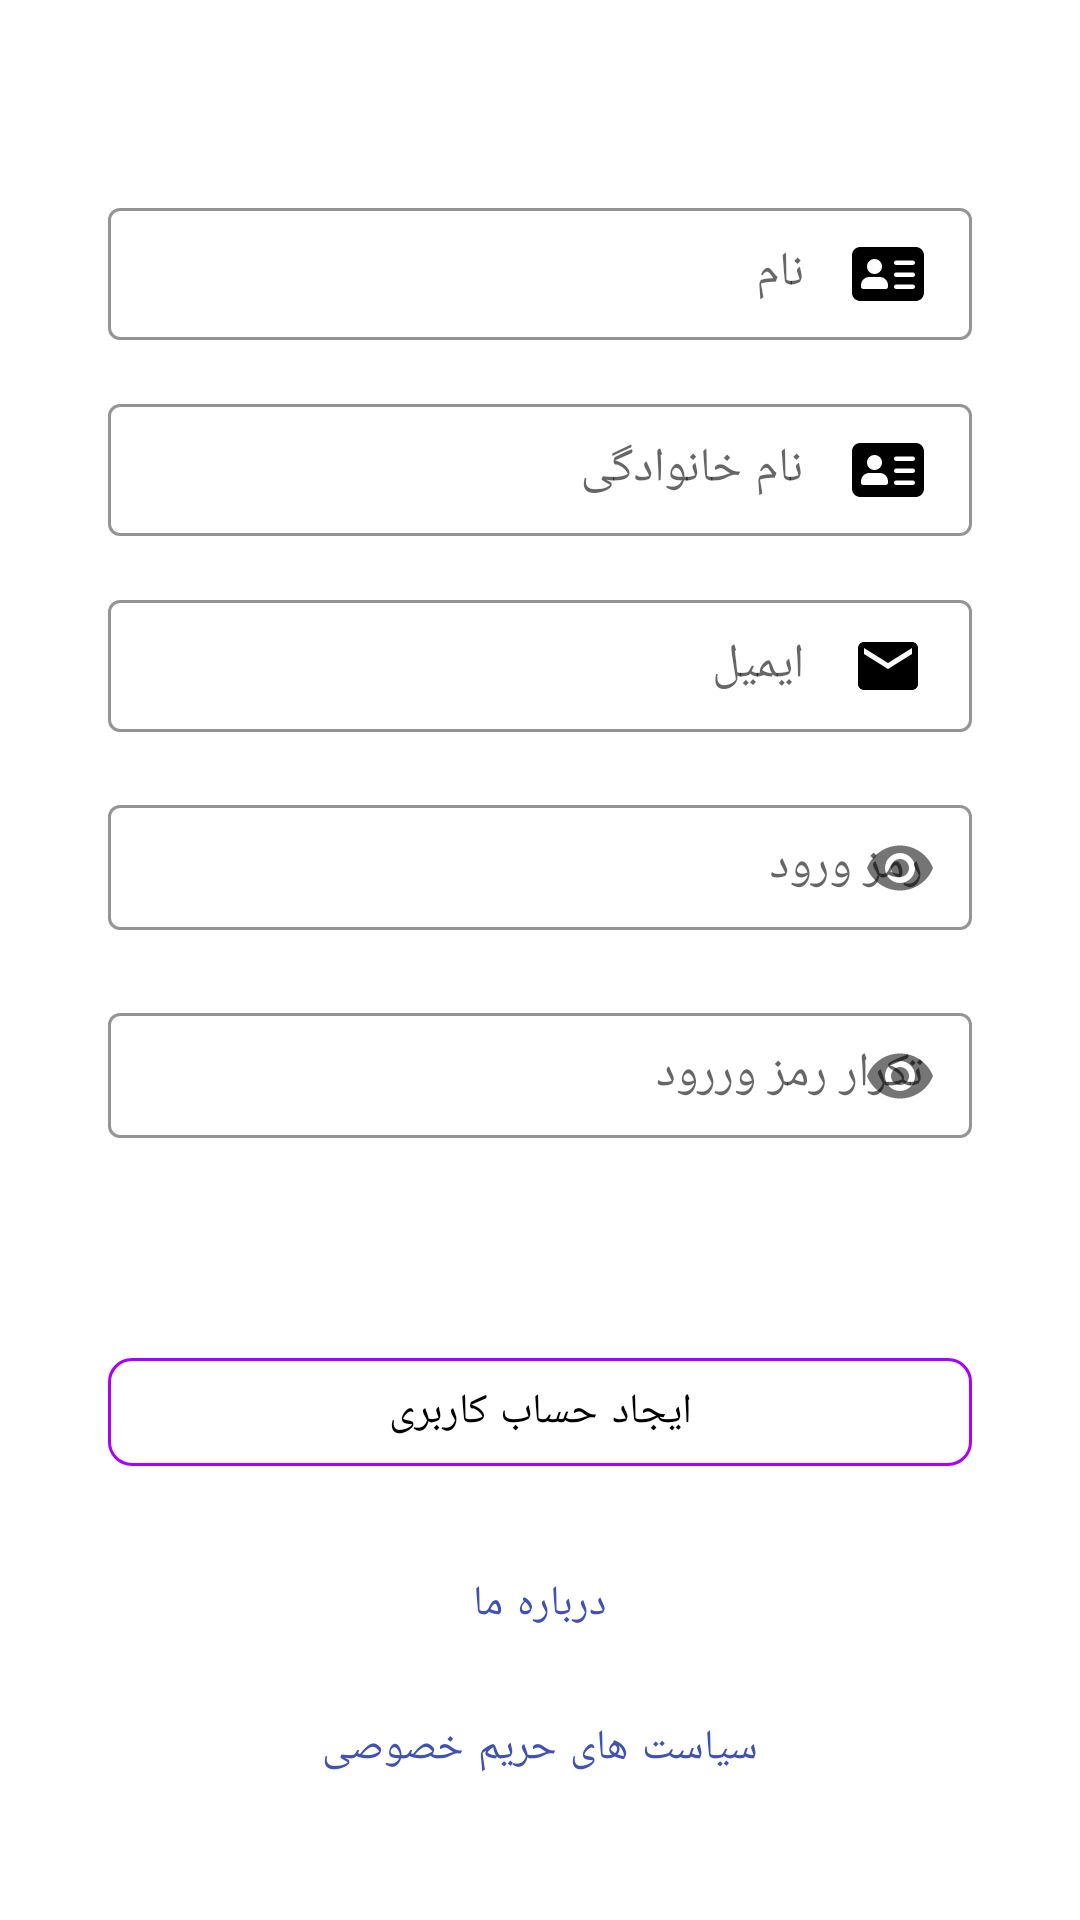

Here is an Android app screen rendered from its layout file. Give the layout XML and the strings, colors and styles it references.
<!-- AndroidManifest.xml: application theme Theme.Konkor -->
<!-- res/layout/fragment_sign_up.xml -->
<?xml version="1.0" encoding="utf-8"?>
<FrameLayout xmlns:android="http://schemas.android.com/apk/res/android"
    xmlns:app="http://schemas.android.com/apk/res-auto"
    xmlns:tools="http://schemas.android.com/tools"
    android:layout_width="match_parent"
    android:layout_height="match_parent">


    <androidx.core.widget.NestedScrollView
        android:layout_width="match_parent"
        android:layout_height="match_parent"
        android:layoutDirection="ltr"
        tools:context=".ui.fragment.auth.SignUpFragment">


        <androidx.constraintlayout.widget.ConstraintLayout
            android:id="@+id/constraintLayout_signUp_root"
            android:layout_width="match_parent"
            android:layout_height="wrap_content">


            <com.google.android.material.textfield.TextInputLayout
                android:id="@+id/textInputLayout_name"
                style="@style/editTextOutLineBoxStyle"
                android:layout_width="0dp"
                android:layout_height="wrap_content"
                android:layout_marginTop="64dp"
                android:hint="@string/firstName"
                app:counterMaxLength="20"
                app:hintTextColor="?attr/colorOnSurface"
                app:layout_constraintBottom_toBottomOf="parent"
                app:layout_constraintEnd_toEndOf="parent"
                app:layout_constraintHorizontal_bias=".5"
                app:layout_constraintStart_toStartOf="parent"
                app:layout_constraintTop_toTopOf="parent"
                app:layout_constraintVertical_bias="0.0"
                app:layout_constraintWidth_percent=".8">

                <com.google.android.material.textfield.TextInputEditText
                    android:id="@+id/editText_name"
                    android:layout_width="match_parent"
                    android:layout_height="wrap_content"
                    android:drawableEnd="@drawable/ic_card__1_"
                    android:drawablePadding="16dp"
                    android:inputType="text"
                    android:paddingTop="10dp"
                    android:paddingBottom="10dp" />

            </com.google.android.material.textfield.TextInputLayout>

            <com.google.android.material.textfield.TextInputLayout
                android:id="@+id/textInputLayout_family"
                style="@style/editTextOutLineBoxStyle"
                android:layout_width="0dp"
                android:layout_height="wrap_content"
                android:layout_marginTop="16dp"
                android:hint="@string/lastName"
                app:counterMaxLength="20"
                app:hintTextColor="?attr/colorOnSurface"
                app:layout_constraintBottom_toBottomOf="parent"
                app:layout_constraintEnd_toEndOf="parent"
                app:layout_constraintHorizontal_bias=".5"
                app:layout_constraintStart_toStartOf="parent"
                app:layout_constraintTop_toBottomOf="@+id/textInputLayout_name"
                app:layout_constraintVertical_bias="0.0"
                app:layout_constraintWidth_percent=".8">

                <com.google.android.material.textfield.TextInputEditText
                    android:id="@+id/editText_family"
                    android:layout_width="match_parent"
                    android:layout_height="wrap_content"
                    android:drawableEnd="@drawable/ic_card__1_"
                    android:drawablePadding="16dp"
                    android:inputType="text"

                    android:paddingTop="10dp"
                    android:paddingBottom="10dp" />

            </com.google.android.material.textfield.TextInputLayout>

            <com.google.android.material.textfield.TextInputLayout
                android:id="@+id/textInputLayout_email"
                style="@style/editTextOutLineBoxStyle"
                android:layout_width="0dp"
                android:layout_height="wrap_content"
                android:layout_marginTop="16dp"
                android:hint="@string/email"
                app:hintTextColor="?attr/colorOnSurface"
                app:layout_constraintBottom_toBottomOf="parent"
                app:layout_constraintEnd_toEndOf="parent"
                app:layout_constraintHorizontal_bias=".5"
                app:layout_constraintStart_toStartOf="parent"
                app:layout_constraintTop_toBottomOf="@+id/textInputLayout_family"
                app:layout_constraintVertical_bias="0.0"
                app:layout_constraintWidth_percent=".8">

                <com.google.android.material.textfield.TextInputEditText
                    android:id="@+id/editText_email"
                    android:layout_width="match_parent"
                    android:layout_height="wrap_content"
                    android:drawableEnd="@drawable/ic_baseline_email_24"
                    android:drawablePadding="16dp"
                    android:inputType="textEmailAddress"

                    android:paddingTop="10dp"
                    android:paddingBottom="10dp" />

            </com.google.android.material.textfield.TextInputLayout>

            <com.google.android.material.textfield.TextInputLayout
                android:id="@+id/textInputLayout_password"
                style="@style/editTextOutLineBoxStyle"
                android:layout_width="0dp"
                android:layout_height="wrap_content"
                android:layout_marginTop="16dp"
                android:hint="@string/currentPassword"
                app:hintTextColor="?attr/colorOnSurface"
                app:layout_constraintBottom_toBottomOf="parent"
                app:layout_constraintEnd_toEndOf="parent"
                app:layout_constraintHorizontal_bias=".5"
                app:layout_constraintStart_toStartOf="parent"
                app:layout_constraintTop_toBottomOf="@+id/textInputLayout_email"
                app:layout_constraintVertical_bias="0.0"
                app:layout_constraintWidth_percent=".8"
                app:passwordToggleEnabled="true">

                <com.google.android.material.textfield.TextInputEditText
                    android:id="@+id/editText_password"
                    android:layout_width="match_parent"
                    android:layout_height="wrap_content"
                    android:inputType="textPassword"
                    android:paddingTop="10dp"
                    android:paddingBottom="10dp" />

            </com.google.android.material.textfield.TextInputLayout>

            <com.google.android.material.textfield.TextInputLayout
                android:id="@+id/textInputLayout_repeatPassword"
                style="@style/editTextOutLineBoxStyle"
                android:layout_width="0dp"
                android:layout_height="wrap_content"
                android:layout_marginTop="16dp"
                android:hint="@string/repeatPassword"
                app:hintTextColor="?attr/colorOnSurface"
                app:layout_constraintBottom_toBottomOf="parent"
                app:layout_constraintEnd_toEndOf="parent"
                app:layout_constraintHorizontal_bias=".5"
                app:layout_constraintStart_toStartOf="parent"
                app:layout_constraintTop_toBottomOf="@+id/textInputLayout_password"
                app:layout_constraintVertical_bias="0.0"
                app:layout_constraintWidth_percent=".8"
                app:passwordToggleEnabled="true">

                <com.google.android.material.textfield.TextInputEditText
                    android:id="@+id/editText_repeatPassword"
                    android:layout_width="match_parent"
                    android:layout_height="wrap_content"
                    android:inputType="textPassword"
                    android:paddingTop="10dp"
                    android:paddingBottom="10dp" />

            </com.google.android.material.textfield.TextInputLayout>

            <com.google.android.material.button.MaterialButton
                android:id="@+id/button_signUp_create"
                style="@style/Widget.MaterialComponents.Button.OutlinedButton"
                android:layout_width="0dp"
                android:layout_height="wrap_content"
                android:layout_marginTop="64dp"
                android:text="@string/signUp"
                android:textColor="?colorOnSurface"
                app:cornerRadius="8dp"
                app:layout_constraintEnd_toEndOf="parent"
                app:layout_constraintStart_toStartOf="parent"
                app:layout_constraintTop_toBottomOf="@+id/textInputLayout_repeatPassword"
                app:layout_constraintWidth_percent=".8"
                app:strokeColor="?strokeColor" />

            <com.google.android.material.button.MaterialButton
                android:id="@+id/textViewSignUpAboutUs"
                android:layout_width="wrap_content"
                android:layout_height="wrap_content"
                style="@style/Widget.MaterialComponents.Button.TextButton"
                android:text="@string/aboutUs"
                app:layout_constraintEnd_toEndOf="parent"
                android:layout_marginTop="16dp"
                app:layout_constraintStart_toStartOf="parent"
                app:layout_constraintTop_toBottomOf="@id/button_signUp_create" />

            <com.google.android.material.button.MaterialButton
                android:id="@+id/textViewSignUpPrivacyPolicy"
                style="@style/Widget.MaterialComponents.Button.TextButton"
                android:layout_width="wrap_content"
                android:layout_height="wrap_content"
                android:text="@string/privacyPolicy"
                android:layout_marginBottom="16dp"
                app:layout_constraintBottom_toBottomOf="parent"
                app:layout_constraintEnd_toEndOf="parent"
                app:layout_constraintStart_toStartOf="parent"
                app:layout_constraintTop_toBottomOf="@id/textViewSignUpAboutUs" />


        </androidx.constraintlayout.widget.ConstraintLayout>

    </androidx.core.widget.NestedScrollView>


    <ProgressBar
        android:id="@+id/progress_signUp_loading"
        android:layout_width="wrap_content"
        android:layout_height="wrap_content"
        android:layout_gravity="center"
        android:visibility="gone" />


</FrameLayout>
<!-- resources referenced by this layout -->
<resources>
  <!-- drawable ic_baseline_email_24 (drawable) -->
  <vector xmlns:android="http://schemas.android.com/apk/res/android"
      android:width="24dp"
      android:height="24dp"
      android:viewportWidth="24"
      android:viewportHeight="24"
      >
    <path
        android:fillColor="?attr/colorOnBackground"
        android:pathData="M20,4L4,4c-1.1,0 -1.99,0.9 -1.99,2L2,18c0,1.1 0.9,2 2,2h16c1.1,0 2,-0.9 2,-2L22,6c0,-1.1 -0.9,-2 -2,-2zM20,8l-8,5 -8,-5L4,6l8,5 8,-5v2z"/>
  </vector>
  <!-- drawable ic_card__1_ (drawable) -->
  <vector xmlns:android="http://schemas.android.com/apk/res/android"
      xmlns:tools="http://schemas.android.com/tools"
      android:width="24dp"
      android:height="24dp"
      android:viewportWidth="512"
      android:viewportHeight="512">
      <path
          android:fillColor="?colorOnSurface"
          android:pathData="m453.332,64h-394.664c-32.363,0 -58.668,26.305 -58.668,58.668v266.664c0,32.363 26.305,58.668 58.668,58.668h394.664c32.363,0 58.668,-26.305 58.668,-58.668v-266.664c0,-32.363 -26.305,-58.668 -58.668,-58.668zM160,149.332c29.398,0 53.332,23.938 53.332,53.336 0,29.395 -23.934,53.332 -53.332,53.332s-53.332,-23.938 -53.332,-53.332c0,-29.398 23.934,-53.336 53.332,-53.336zM256,346.668c0,8.832 -7.168,16 -16,16h-160c-8.832,0 -16,-7.168 -16,-16v-10.668c0,-32.363 26.305,-58.668 58.668,-58.668h74.664c32.363,0 58.668,26.305 58.668,58.668zM432,362.668h-117.332c-8.832,0 -16,-7.168 -16,-16s7.168,-16 16,-16h117.332c8.832,0 16,7.168 16,16s-7.168,16 -16,16zM432,277.332h-117.332c-8.832,0 -16,-7.168 -16,-16s7.168,-16 16,-16h117.332c8.832,0 16,7.168 16,16s-7.168,16 -16,16zM432,192h-117.332c-8.832,0 -16,-7.168 -16,-16s7.168,-16 16,-16h117.332c8.832,0 16,7.168 16,16s-7.168,16 -16,16zM432,192"
          tools:ignore="VectorPath" />
  </vector>
  <string name="aboutUs">درباره ما</string>
  <string name="currentPassword">رمز ورود</string>
  <string name="email">ایمیل</string>
  <string name="firstName">نام</string>
  <string name="lastName">نام خانوادگی</string>
  <string name="privacyPolicy">سیاست های حریم خصوصی</string>
  <string name="repeatPassword">تکرار رمز وررود</string>
  <string name="signUp">ایجاد حساب کاربری</string>
  <style name="editTextOutLineBoxStyle" parent="Widget.MaterialComponents.TextInputLayout.OutlinedBox">
          <item name="boxStrokeColor">?strokeColor</item>
      </style>
  <color name="colorPrimary">#3F51B5</color>
  <color name="colorPrimaryVariant">#303F9F</color>
  <color name="colorOnPrimary">#aaffffff</color>
  <color name="colorSecondary">#2196F3</color>
  <color name="colorSecondaryVariant">#1976D2</color>
  <color name="colorOnSecondary">#aa000000</color>
  <color name="colorSurface">#fff</color>
  <color name="colorOnSurface">#000</color>
  <color name="backgroundColor">#EDEDED</color>
  <color name="colorOnBackground">#000000</color>
  <color name="black">#FF000000</color>
  <color name="cardBackgroundColor">#fff</color>
  <color name="strokeColor">#AA00FF</color>
  <color name="buttonPressed">#9FA8DA</color>
  <color name="bottomNavigationSelected">#2196F3</color>
  <color name="bottomNavigationNotSelected">#212121</color>
  <color name="leafColorDay">#388E3C</color>
</resources>
